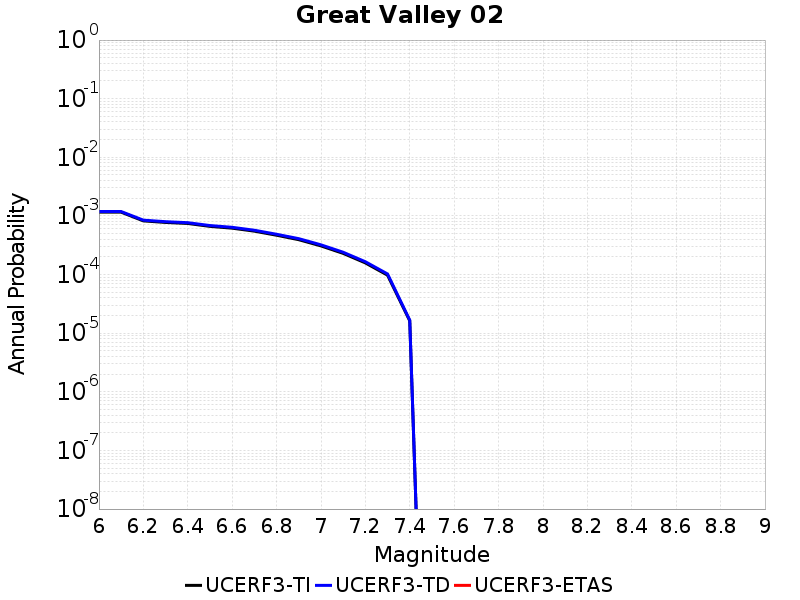

The table this chart was drawn from, first rows:
Magnitude, UCERF3-TI Prob, UCERF3-TD Prob, UCERF3-ETAS Prob
6.0, 0.00116, 0.001188, 0.0
6.1, 0.00116, 0.001188, 0.0
6.2, 8.2344277E-4, 8.473548E-4, 0.0
6.3, 7.745686E-4, 7.978802E-4, 0.0
6.4, 7.441537E-4, 7.672055E-4, 0.0
6.5, 6.639096E-4, 6.857705E-4, 0.0
6.6, 6.1850325E-4, 6.3981686E-4, 0.0
6.7, 5.5037E-4, 5.7022687E-4, 0.0
6.8, 4.688774E-4, 4.8699882E-4, 0.0
6.9, 3.934392E-4, 4.0968205E-4, 0.0
7.0, 3.083136E-4, 3.215411E-4, 0.0
7.1, 2.2984203E-4, 2.402802E-4, 0.0
7.2, 1.5807994E-4, 1.6559359E-4, 0.0
7.3, 9.757392E-5, 1.0240291E-4, 0.0
7.4, 1.6238733E-5, 1.6706255E-5, 0.0
